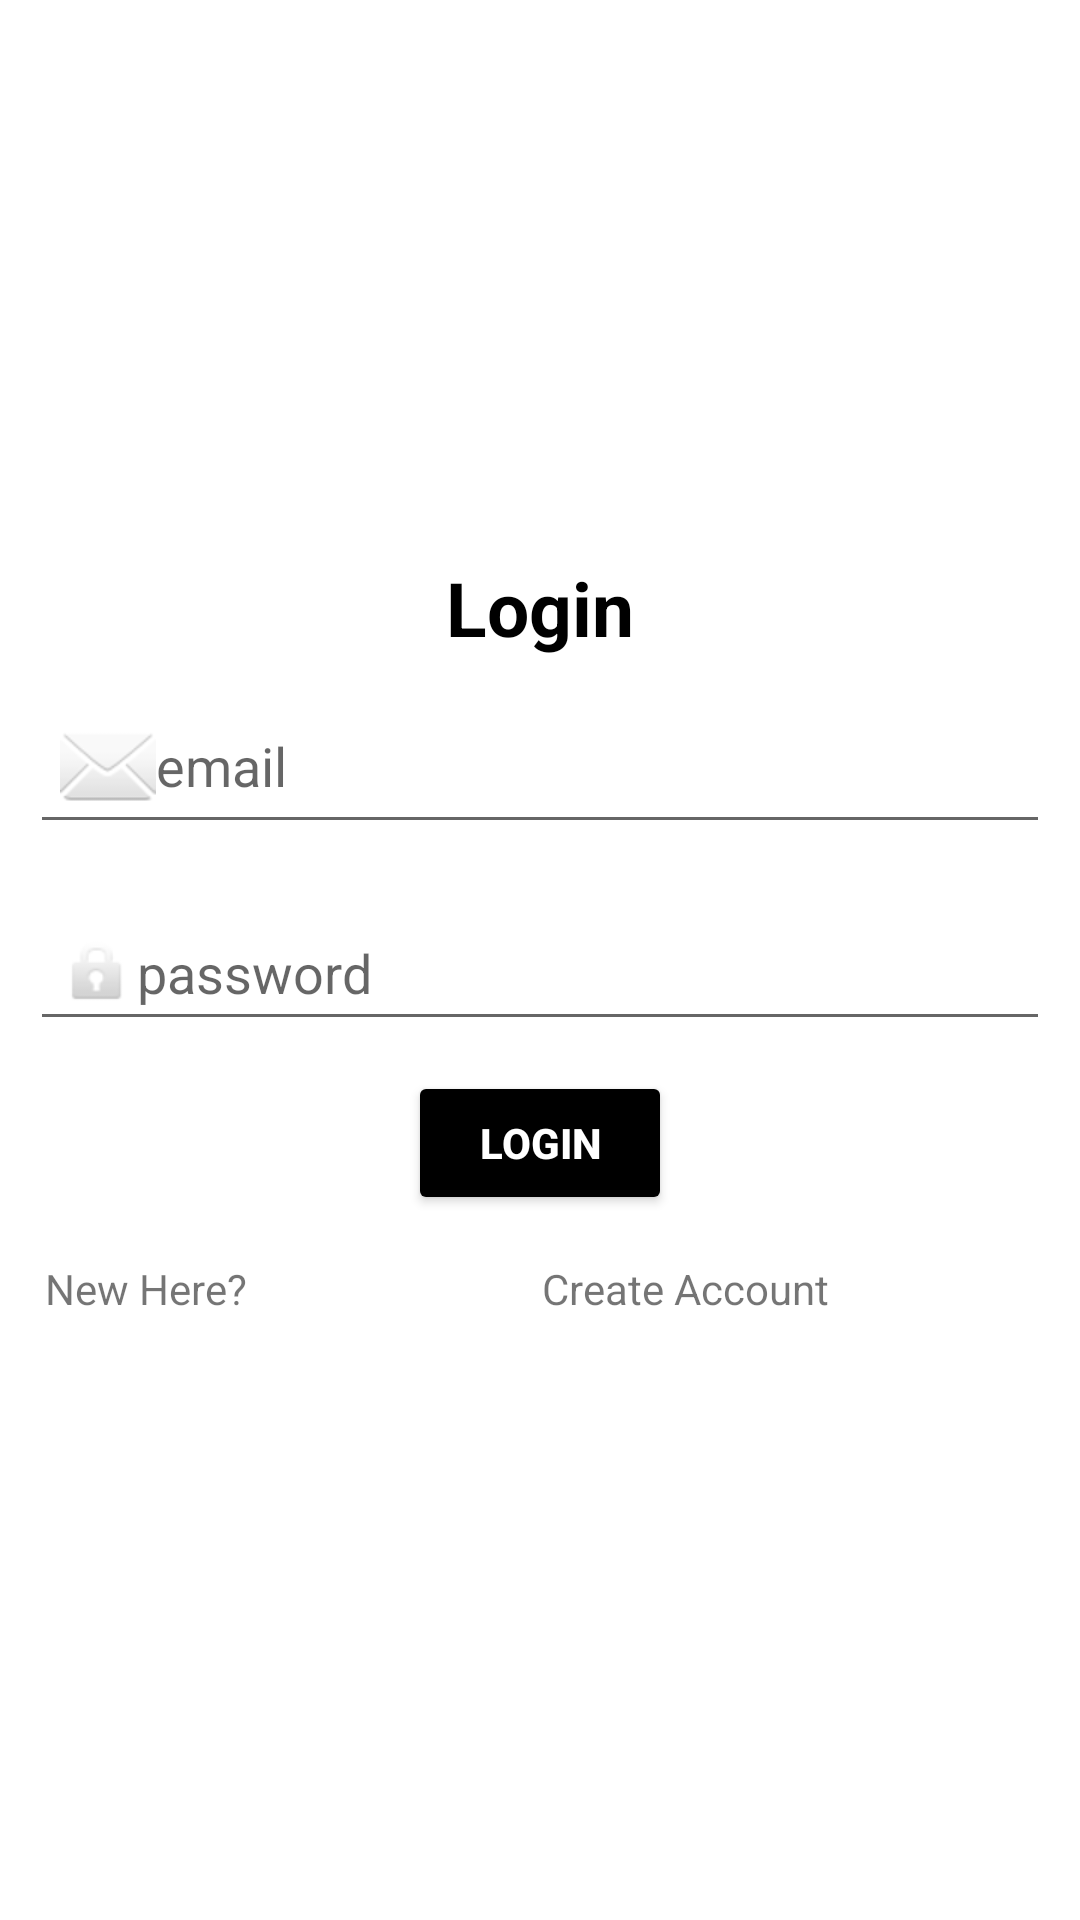

Produce the Android XML layout that renders to this screen, including the resource entries it uses.
<!-- AndroidManifest.xml: activity theme Theme.LostandFoundCommunity -->
<!-- res/layout/activity_login.xml -->
<?xml version="1.0" encoding="utf-8"?>
<androidx.constraintlayout.widget.ConstraintLayout
    xmlns:android="http://schemas.android.com/apk/res/android"
    xmlns:app="http://schemas.android.com/apk/res-auto"
    xmlns:tools="http://schemas.android.com/tools"
    android:id="@+id/main"
    android:layout_width="match_parent"
    android:layout_height="match_parent"
    tools:context=".LoginActivity">

    <LinearLayout
        android:layout_width="match_parent"
        android:layout_height="match_parent"
        android:gravity="center"
        android:orientation="vertical">

        <TextView
            android:id="@+id/textView2"
            android:layout_width="match_parent"
            android:layout_height="wrap_content"
            android:text="Login"
            android:textAlignment="center"
            android:textColor="@color/black"
            android:textSize="25dp"
            android:textStyle="bold" />

        <EditText
            android:id="@+id/email"
            android:layout_width="match_parent"
            android:layout_height="wrap_content"
            android:layout_margin="10dp"
            android:drawableLeft="@android:drawable/ic_dialog_email"
            android:hint="email"
            android:inputType="textEmailAddress"
            android:padding="10dp" />

        <EditText
            android:id="@+id/password"
            android:layout_width="match_parent"
            android:layout_height="wrap_content"
            android:layout_margin="10dp"
            android:drawableLeft="@android:drawable/ic_lock_idle_lock"
            android:hint="password"
            android:inputType="textPassword"
            android:padding="10dp" />

        <Button
            android:id="@+id/loginButton"
            android:layout_width="wrap_content"
            android:layout_height="wrap_content"
            android:backgroundTint="@color/black"
            android:padding="10dp"
            android:text="login"
            android:textColor="@color/white"
            android:textStyle="bold" />

        <LinearLayout
            android:layout_width="match_parent"
            android:layout_height="wrap_content"
            android:orientation="horizontal">

            <TextView
                android:id="@+id/textVie"
                android:layout_width="wrap_content"
                android:layout_height="wrap_content"
                android:layout_weight="1"
                android:layout_margin="15dp"
                android:text="New Here?" />

            <TextView
                android:id="@+id/textV2"
                android:layout_width="wrap_content"
                android:layout_height="wrap_content"
                android:text="Create Account"
                android:layout_margin="15dp"
                android:layout_weight="1" />

        </LinearLayout>

    </LinearLayout>

</androidx.constraintlayout.widget.ConstraintLayout>
<!-- resources referenced by this layout -->
<resources>
  <style name="Theme.LostandFoundCommunity" parent="Theme.MaterialComponents.DayNight.NoActionBar" />
  <!-- not gathered from this repository: default colours our renderer supplied (Android Studio template values) -->
  <color name="black">#FF000000</color>
  <color name="white">#FFFFFFFF</color>
</resources>
